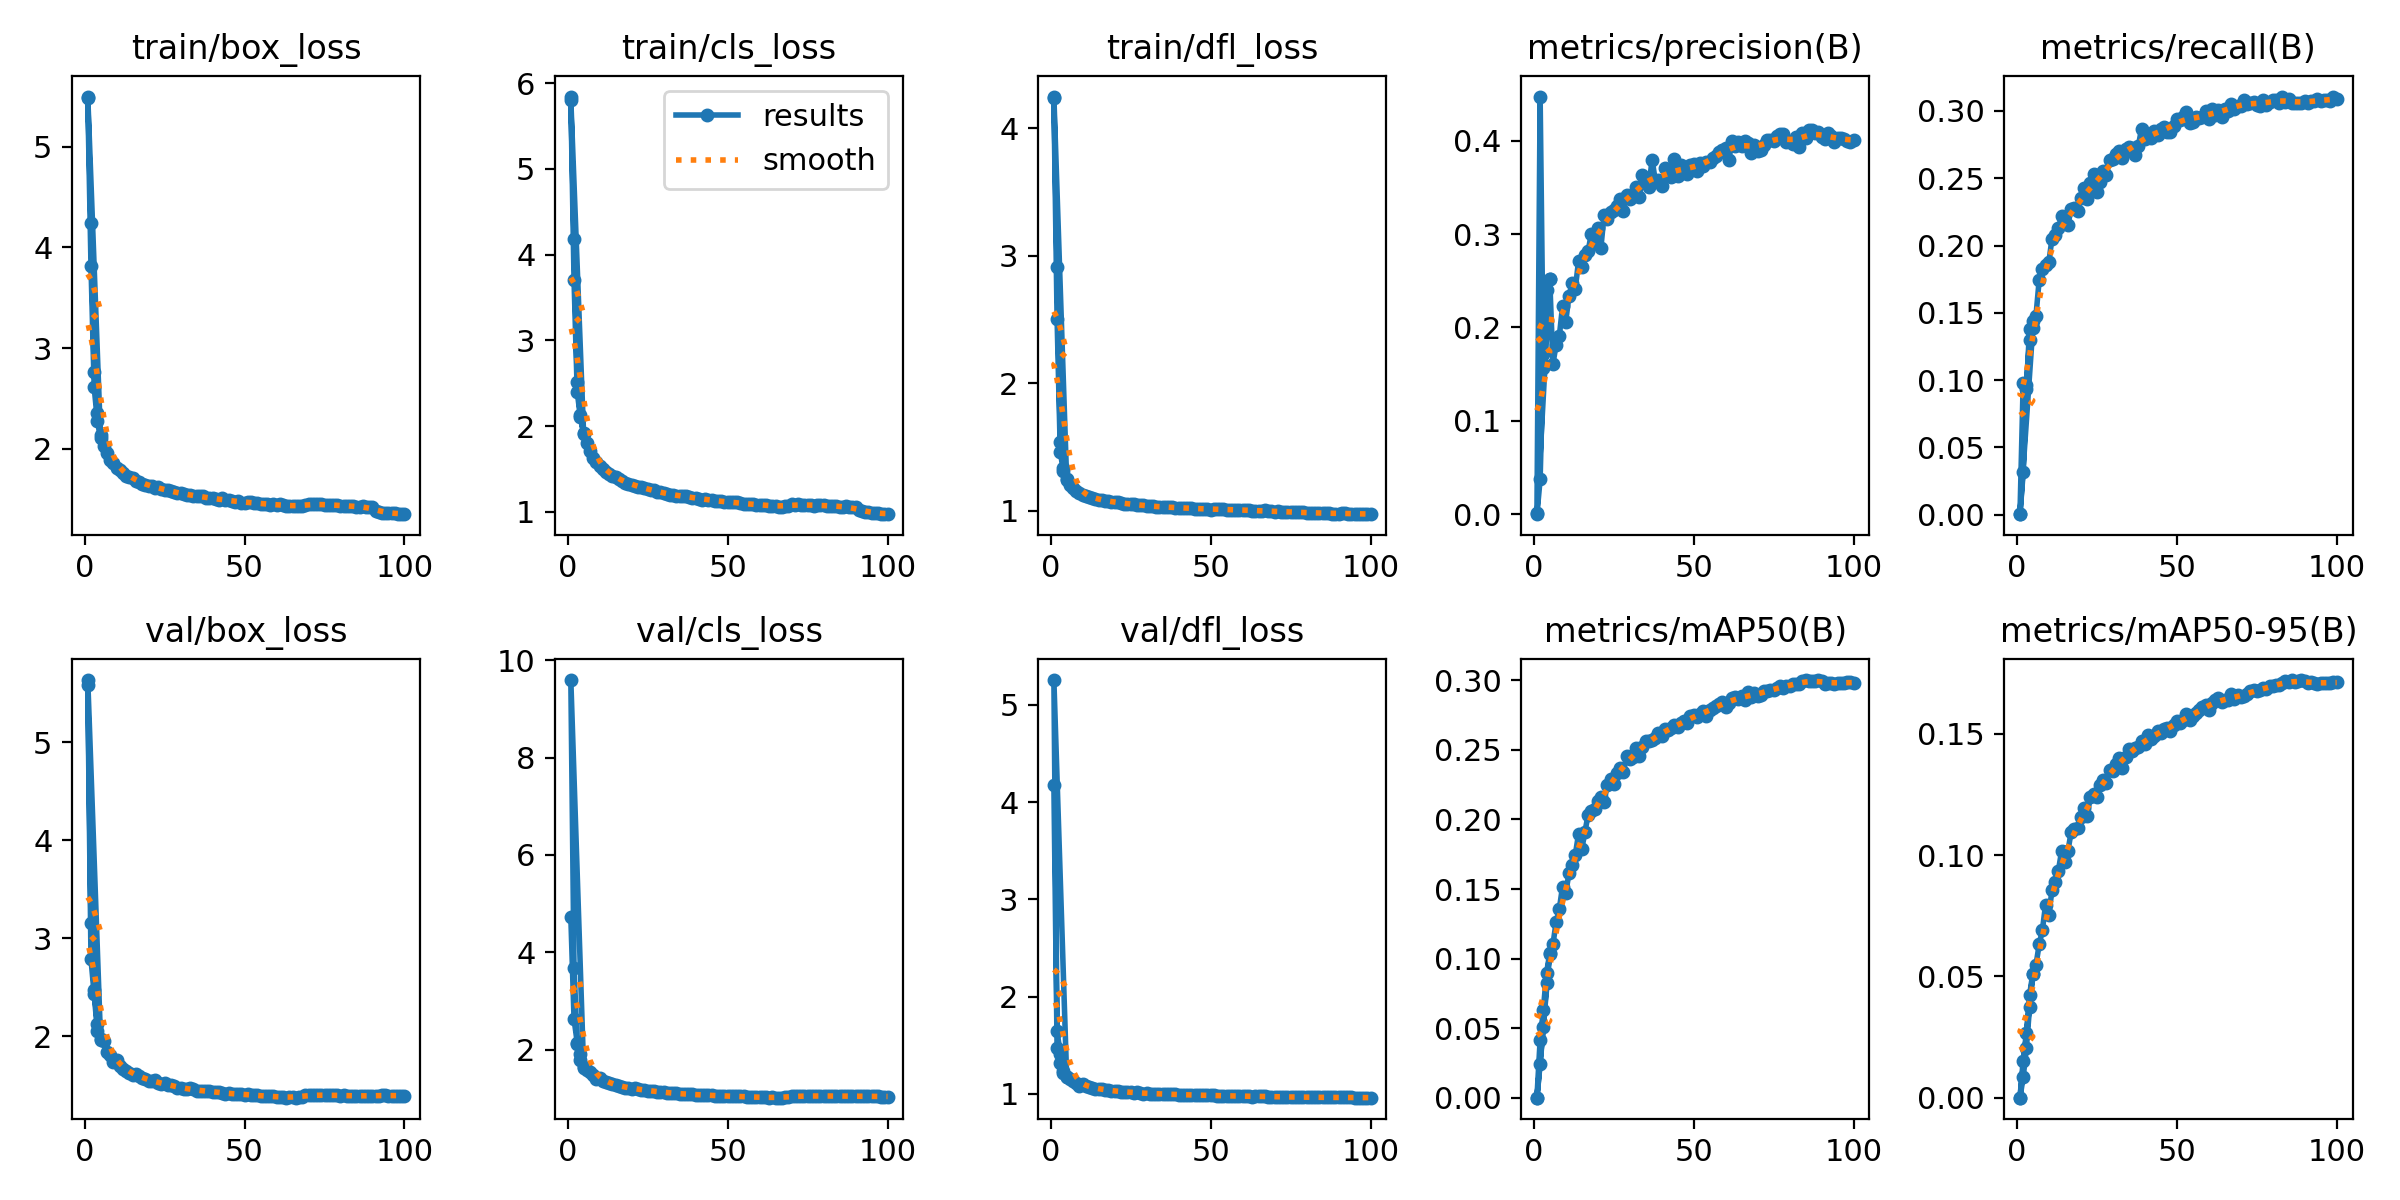

Values plotted in this chart, from the file beside it:
epoch, time, train/box_loss, train/cls_loss, train/dfl_loss, metrics/precision(B), metrics/recall(B), metrics/mAP50(B), metrics/mAP50-95(B), val/box_loss, val/cls_loss, val/dfl_loss, lr/pg0, lr/pg1, lr/pg2
1, 121.4, 5.48, 5.844, 4.233, 0.00013, 0.00043, 7e-05, 2e-05, 5.586, 4.715, 4.179, 0.003325, 0.003325, 0.003325
2, 185.5, 3.818, 3.705, 2.505, 0.03726, 0.09798, 0.04143, 0.01534, 2.786, 2.629, 1.473, 0.006593, 0.006593, 0.006593
3, 245.8, 2.61, 2.397, 1.461, 0.1715, 0.09609, 0.06311, 0.02674, 2.428, 2.141, 1.32, 0.009794, 0.009794, 0.009794
4, 303.2, 2.278, 2.101, 1.307, 0.2404, 0.13, 0.08969, 0.04233, 2.058, 1.783, 1.217, 0.009703, 0.009703, 0.009703
5, 368.8, 2.104, 1.908, 1.239, 0.2514, 0.1385, 0.1036, 0.05116, 1.963, 1.616, 1.17, 0.009604, 0.009604, 0.009604
1, 67.52, 5.497, 5.803, 4.248, 0.00102, 0.00029, 4e-05, 2e-05, 5.636, 9.592, 5.255, 0.003317, 0.003317, 0.003317
2, 103.2, 4.242, 4.185, 2.91, 0.4472, 0.03129, 0.02418, 0.00845, 3.154, 3.676, 1.642, 0.006584, 0.006584, 0.006584
3, 148.6, 2.766, 2.512, 1.542, 0.1571, 0.093, 0.05078, 0.02038, 2.473, 2.111, 1.409, 0.009786, 0.009786, 0.009786
4, 188.5, 2.352, 2.126, 1.335, 0.2082, 0.1381, 0.08274, 0.03745, 2.119, 1.902, 1.231, 0.009703, 0.009703, 0.009703
5, 225.8, 2.137, 1.921, 1.25, 0.252, 0.1441, 0.1039, 0.05082, 1.966, 1.638, 1.171, 0.009604, 0.009604, 0.009604
6, 275, 2.025, 1.797, 1.203, 0.1608, 0.1479, 0.1102, 0.05475, 1.95, 1.584, 1.153, 0.009505, 0.009505, 0.009505
7, 312.5, 1.954, 1.705, 1.176, 0.1816, 0.1743, 0.1262, 0.06318, 1.838, 1.546, 1.13, 0.009406, 0.009406, 0.009406
8, 348.6, 1.893, 1.633, 1.157, 0.1907, 0.1826, 0.1356, 0.06906, 1.804, 1.483, 1.116, 0.009307, 0.009307, 0.009307
9, 393.8, 1.859, 1.585, 1.141, 0.2225, 0.1856, 0.1517, 0.07962, 1.734, 1.397, 1.084, 0.009208, 0.009208, 0.009208
10, 436.4, 1.814, 1.529, 1.126, 0.2063, 0.1874, 0.1469, 0.0753, 1.762, 1.42, 1.097, 0.009109, 0.009109, 0.009109
11, 480.7, 1.791, 1.502, 1.116, 0.2335, 0.2051, 0.1613, 0.08548, 1.7, 1.357, 1.082, 0.00901, 0.00901, 0.00901
12, 520.6, 1.76, 1.466, 1.106, 0.2475, 0.2082, 0.1674, 0.08888, 1.669, 1.341, 1.073, 0.008911, 0.008911, 0.008911
13, 559.3, 1.733, 1.442, 1.101, 0.2416, 0.2127, 0.1747, 0.09352, 1.643, 1.314, 1.061, 0.008812, 0.008812, 0.008812
14, 592.6, 1.723, 1.419, 1.094, 0.271, 0.2216, 0.1895, 0.1016, 1.622, 1.289, 1.054, 0.008713, 0.008713, 0.008713
15, 624.9, 1.713, 1.402, 1.086, 0.2651, 0.2169, 0.1785, 0.09723, 1.603, 1.279, 1.046, 0.008614, 0.008614, 0.008614
16, 655.7, 1.681, 1.383, 1.083, 0.2779, 0.2155, 0.1909, 0.1017, 1.618, 1.252, 1.05, 0.008515, 0.008515, 0.008515
17, 690.1, 1.67, 1.361, 1.078, 0.2815, 0.2273, 0.2035, 0.1097, 1.594, 1.228, 1.043, 0.008416, 0.008416, 0.008416
18, 723.9, 1.651, 1.341, 1.072, 0.3006, 0.2279, 0.2061, 0.1106, 1.575, 1.22, 1.035, 0.008317, 0.008317, 0.008317
19, 757.8, 1.645, 1.325, 1.069, 0.2915, 0.2256, 0.2072, 0.1113, 1.559, 1.21, 1.031, 0.008218, 0.008218, 0.008218
20, 789, 1.629, 1.315, 1.066, 0.3063, 0.2356, 0.2134, 0.1157, 1.541, 1.192, 1.027, 0.008119, 0.008119, 0.008119
21, 822.2, 1.631, 1.305, 1.065, 0.2855, 0.243, 0.2165, 0.1194, 1.543, 1.203, 1.026, 0.00802, 0.00802, 0.00802
22, 857.1, 1.615, 1.295, 1.058, 0.3206, 0.2342, 0.2124, 0.1161, 1.548, 1.193, 1.024, 0.007921, 0.007921, 0.007921
23, 891.7, 1.619, 1.291, 1.055, 0.3166, 0.2467, 0.225, 0.1241, 1.523, 1.172, 1.018, 0.007822, 0.007822, 0.007822
24, 926.8, 1.598, 1.277, 1.055, 0.3237, 0.2533, 0.2291, 0.1254, 1.515, 1.169, 1.018, 0.007723, 0.007723, 0.007723
25, 960.1, 1.595, 1.263, 1.052, 0.3262, 0.2398, 0.2256, 0.124, 1.517, 1.157, 1.016, 0.007624, 0.007624, 0.007624
26, 994.9, 1.586, 1.252, 1.049, 0.3295, 0.2475, 0.2338, 0.1289, 1.5, 1.147, 1.013, 0.007525, 0.007525, 0.007525
27, 1030, 1.577, 1.249, 1.045, 0.3379, 0.2553, 0.2367, 0.131, 1.505, 1.143, 1.017, 0.007426, 0.007426, 0.007426
28, 1065, 1.571, 1.235, 1.042, 0.3251, 0.2527, 0.2338, 0.1298, 1.496, 1.135, 1.01, 0.007327, 0.007327, 0.007327
29, 1099, 1.563, 1.229, 1.042, 0.3416, 0.2632, 0.2454, 0.1351, 1.467, 1.129, 1.003, 0.007228, 0.007228, 0.007228
30, 1133, 1.559, 1.219, 1.038, 0.3376, 0.264, 0.2434, 0.1346, 1.468, 1.122, 1.004, 0.007129, 0.007129, 0.007129
31, 1165, 1.546, 1.212, 1.037, 0.342, 0.2678, 0.2451, 0.1374, 1.466, 1.115, 1.001, 0.00703, 0.00703, 0.00703
32, 1197, 1.544, 1.199, 1.034, 0.3501, 0.27, 0.2517, 0.1401, 1.46, 1.101, 1.002, 0.006931, 0.006931, 0.006931
33, 1231, 1.542, 1.199, 1.032, 0.3395, 0.2651, 0.2457, 0.136, 1.469, 1.115, 1.002, 0.006832, 0.006832, 0.006832
34, 1266, 1.535, 1.185, 1.027, 0.3633, 0.2721, 0.2523, 0.1403, 1.457, 1.099, 1.002, 0.006733, 0.006733, 0.006733
35, 1301, 1.527, 1.182, 1.027, 0.3558, 0.2729, 0.2562, 0.1437, 1.443, 1.089, 0.9976, 0.006634, 0.006634, 0.006634
36, 1334, 1.531, 1.187, 1.029, 0.3506, 0.2727, 0.2565, 0.1431, 1.443, 1.088, 0.997, 0.006535, 0.006535, 0.006535
37, 1369, 1.529, 1.186, 1.028, 0.3798, 0.2672, 0.2574, 0.1443, 1.437, 1.08, 0.9945, 0.006436, 0.006436, 0.006436
38, 1402, 1.512, 1.171, 1.026, 0.357, 0.2741, 0.2587, 0.1444, 1.439, 1.083, 0.9954, 0.006337, 0.006337, 0.006337
39, 1436, 1.509, 1.164, 1.023, 0.3583, 0.2867, 0.2625, 0.1471, 1.439, 1.081, 0.9965, 0.006238, 0.006238, 0.006238
40, 1470, 1.508, 1.162, 1.024, 0.3513, 0.2794, 0.2597, 0.146, 1.434, 1.074, 0.9913, 0.006139, 0.006139, 0.006139
41, 1504, 1.497, 1.154, 1.021, 0.3704, 0.2829, 0.2654, 0.1494, 1.428, 1.069, 0.9914, 0.00604, 0.00604, 0.00604
42, 1537, 1.492, 1.142, 1.019, 0.3641, 0.2795, 0.2642, 0.148, 1.429, 1.067, 0.9898, 0.005941, 0.005941, 0.005941
43, 1571, 1.507, 1.152, 1.02, 0.3606, 0.2849, 0.2657, 0.149, 1.423, 1.064, 0.9904, 0.005842, 0.005842, 0.005842
44, 1605, 1.492, 1.141, 1.019, 0.38, 0.2819, 0.2677, 0.1512, 1.412, 1.061, 0.9876, 0.005743, 0.005743, 0.005743
45, 1638, 1.487, 1.136, 1.017, 0.3621, 0.2868, 0.2665, 0.1502, 1.417, 1.058, 0.9872, 0.005644, 0.005644, 0.005644
46, 1671, 1.481, 1.13, 1.016, 0.374, 0.2879, 0.2696, 0.152, 1.409, 1.052, 0.9862, 0.005545, 0.005545, 0.005545
47, 1706, 1.474, 1.123, 1.014, 0.3684, 0.2841, 0.2706, 0.1525, 1.408, 1.053, 0.9856, 0.005446, 0.005446, 0.005446
48, 1740, 1.485, 1.124, 1.013, 0.3646, 0.2845, 0.2695, 0.1512, 1.412, 1.052, 0.9857, 0.005347, 0.005347, 0.005347
49, 1774, 1.466, 1.115, 1.014, 0.374, 0.2888, 0.2741, 0.1537, 1.413, 1.047, 0.9858, 0.005248, 0.005248, 0.005248
50, 1807, 1.458, 1.111, 1.009, 0.3746, 0.2943, 0.2751, 0.1552, 1.402, 1.043, 0.9834, 0.005149, 0.005149, 0.005149
51, 1840, 1.472, 1.113, 1.014, 0.3677, 0.2929, 0.2738, 0.1546, 1.405, 1.04, 0.9834, 0.00505, 0.00505, 0.00505
52, 1874, 1.469, 1.113, 1.012, 0.3759, 0.2958, 0.276, 0.1555, 1.398, 1.037, 0.9804, 0.004951, 0.004951, 0.004951
53, 1908, 1.466, 1.11, 1.011, 0.373, 0.299, 0.2782, 0.158, 1.396, 1.037, 0.9804, 0.004852, 0.004852, 0.004852
54, 1941, 1.462, 1.099, 1.01, 0.3768, 0.2912, 0.2744, 0.1559, 1.395, 1.036, 0.9802, 0.004753, 0.004753, 0.004753
55, 1974, 1.455, 1.091, 1.007, 0.3767, 0.2917, 0.2784, 0.1572, 1.394, 1.036, 0.98, 0.004654, 0.004654, 0.004654
... 45 more rows
